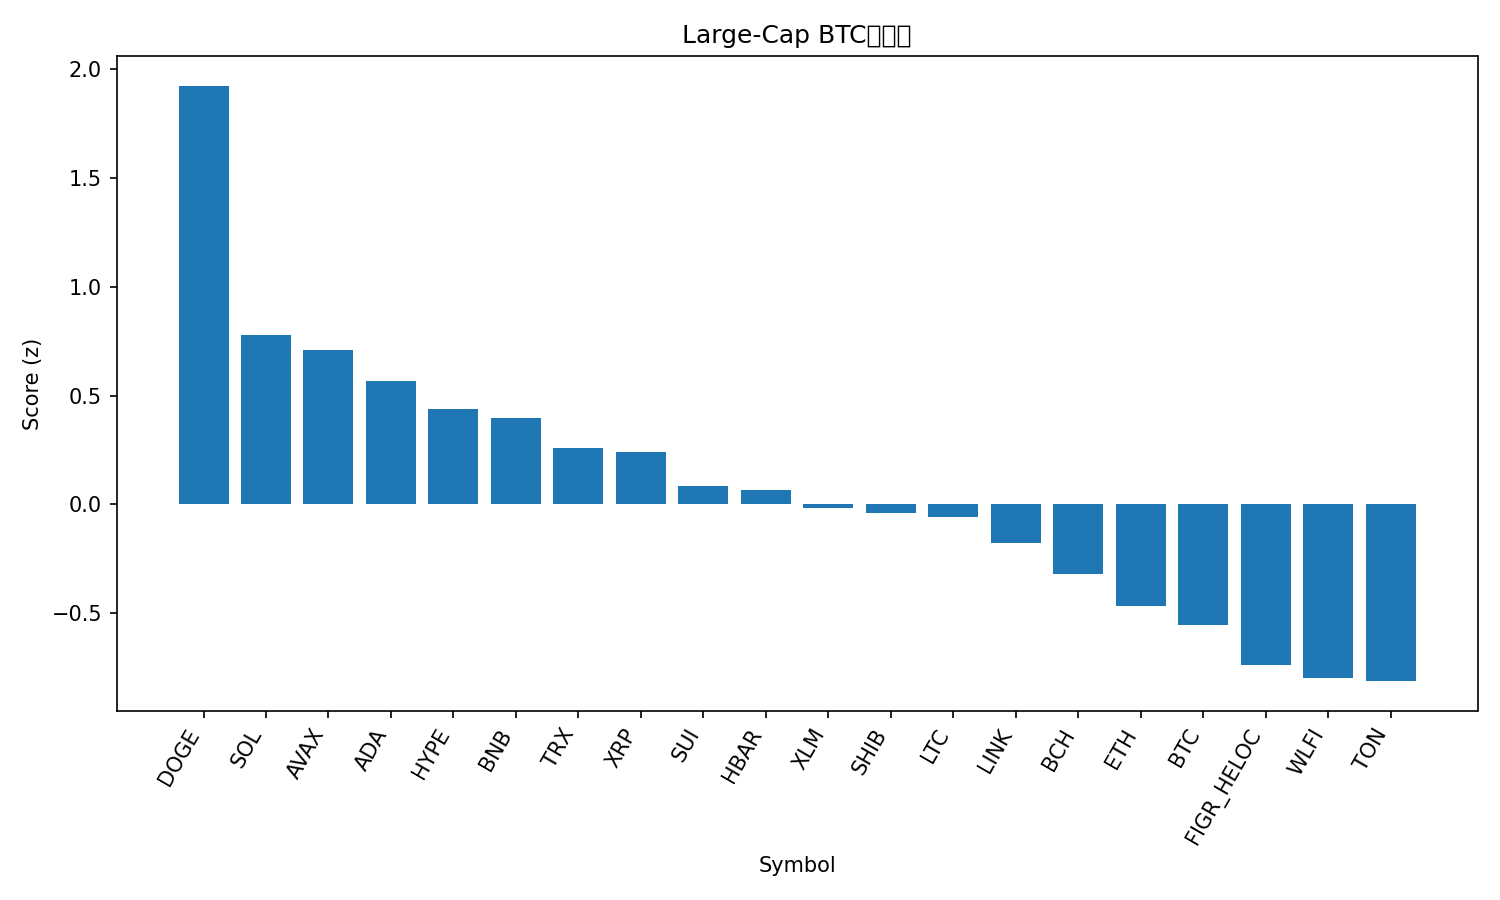

The data file committed next to this chart (first rows):
rank, name, symbol, price_btc, price_usd, pct_1h_btc, pct_24h_btc, pct_7d_btc, market_cap_rank, market_cap_usd, volume_usd, score
1, Dogecoin, DOGE, 2.05e-06, 0.2288, 1.452, 4.025, 3.432, 9, 34509862644, 1773702216, 1.925
2, Solana, SOL, 0.001862, 207.6, 0.8632, 2.217, -0.5016, 6, 112508901341, 4069418716, 0.7796
3, Avalanche, AVAX, 0.0002233, 24.89, 1.048, 0.7673, 2.592, 23, 10511135282, 309001695, 0.7092
4, Cardano, ADA, 7.53e-06, 0.8395, 0.8771, 1.245, 0.03719, 11, 30638830779, 1010825908, 0.5664
5, Hyperliquid, HYPE, 0.0004254, 47.42, 0.5736, 1.508, 3.361, 16, 12824025875, 188159485, 0.4393
6, BNB, BNB, 0.007913, 882.2, 0.7044, 1.304, -0.2267, 5, 122782634782, 912351071, 0.3986
7, TRON, TRX, 2.97e-06, 0.3311, 0.1175, 3.931, -5.403, 10, 31337128411, 1552359821, 0.2602
8, XRP, XRP, 2.592e-05, 2.89, 0.4181, 1.644, 0.7495, 3, 172289591144, 3544765058, 0.2407
9, Sui, SUI, 3.062e-05, 3.41, 0.3737, 1.122, 1.469, 19, 12182411482, 566430230, 0.08326
10, Hedera, HBAR, 1.98e-06, 0.2206, 0.4478, 1.486, -3.539, 25, 9351516178, 130452567, 0.06625
11, Stellar, XLM, 3.25e-06, 0.3623, 0.5433, 0.4034, -1.288, 22, 11497917617, 153985553, -0.0173
12, Shiba Inu, SHIB, 1.12088e-10, 1.25e-05, 0.4709, 0.6004, -1.26, 31, 7362004434, 120862136, -0.04172
13, Litecoin, LTC, 0.001032, 115, 0.1118, 1.574, 1.848, 28, 8774702471, 356343456, -0.05796
14, Chainlink, LINK, 0.0002024, 22.56, 0.6302, 0.1967, -6.907, 13, 15298707203, 450655518, -0.1755
15, Bitcoin Cash, BCH, 0.005419, 604.1, -0.08497, 0.421, 7.833, 20, 12035443751, 171202489, -0.3197
16, Ethereum, ETH, 0.03881, 4328, 0.2839, -0.02223, -5.318, 2, 522461150191, 14166474388, -0.4675
17, Bitcoin, BTC, 1.0, 111468, 0.0, 0.0, 0.0, 1, 2220495954592, 21671413187, -0.5537
18, Figure Heloc, FIGR_HELOC, 9.04e-06, 1.0, 0.0, -0.345, -1.238, 18, 12312684309, 18860, -0.7362
19, World Liberty Financial, WLFI, 2.03e-06, 0.2266, -1.042, 3.556, 0.0, 33, 6194733189, 1131540643, -0.7981
20, Toncoin, TON, 2.781e-05, 3.1, -0.07573, 0.1515, -4.635, 30, 7960328863, 66198547, -0.8124
21, Cronos, CRO, 2.35e-06, 0.2624, 0.1123, -2.511, -12.86, 27, 8811122350, 74679357, -1.547
